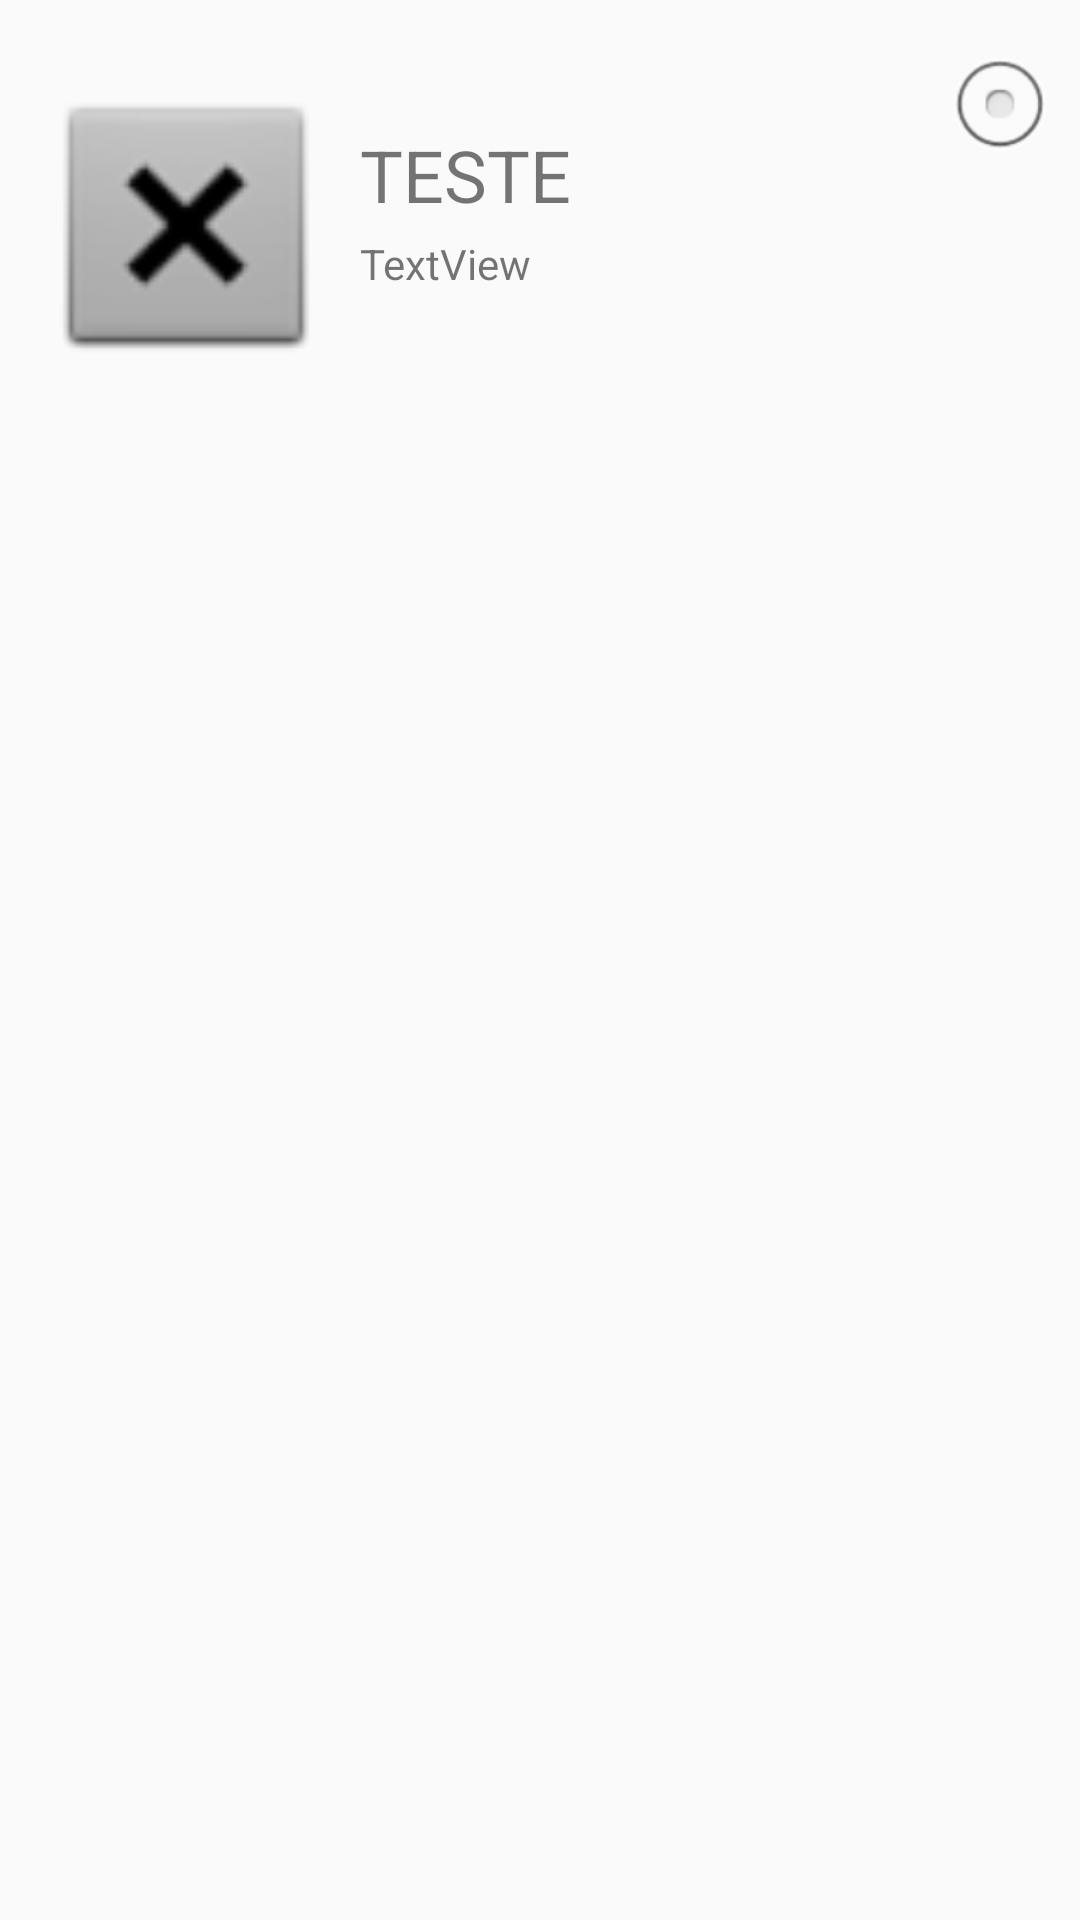

Android layout source for this screen:
<!-- AndroidManifest.xml: application theme AppTheme.NoActionBar -->
<!-- res/layout/rv_filmlist.xml -->
<?xml version="1.0" encoding="utf-8"?>
<androidx.constraintlayout.widget.ConstraintLayout xmlns:android="http://schemas.android.com/apk/res/android"
    xmlns:app="http://schemas.android.com/apk/res-auto"
    xmlns:tools="http://schemas.android.com/tools"
    android:layout_width="match_parent"
    android:layout_height="match_parent">

    <ImageView
        android:id="@+id/imv_relatedfilmlistimg"
        android:layout_width="100dp"
        android:layout_height="150dp"
        android:layout_marginStart="12dp"
        app:layout_constraintStart_toStartOf="parent"
        app:layout_constraintTop_toTopOf="parent"
        app:srcCompat="@android:drawable/btn_dialog" />

    <TextView
        android:id="@+id/textView5"
        android:layout_width="wrap_content"
        android:layout_height="wrap_content"
        android:layout_marginStart="8dp"
        android:layout_marginTop="42dp"
        android:text="TESTE"
        android:textSize="24sp"
        app:layout_constraintStart_toEndOf="@+id/imv_relatedfilmlistimg"
        app:layout_constraintTop_toTopOf="parent" />

    <TextView
        android:id="@+id/textView4"
        android:layout_width="wrap_content"
        android:layout_height="wrap_content"
        android:layout_marginStart="8dp"
        android:layout_marginTop="4dp"
        android:text="TextView"
        app:layout_constraintStart_toEndOf="@+id/imv_relatedfilmlistimg"
        app:layout_constraintTop_toBottomOf="@+id/textView5" />

    <ImageView
        android:id="@+id/imageView2"
        android:layout_width="wrap_content"
        android:layout_height="wrap_content"
        android:layout_marginTop="12dp"
        android:layout_marginEnd="8dp"
        app:layout_constraintEnd_toEndOf="parent"
        app:layout_constraintTop_toTopOf="parent"
        app:srcCompat="@android:drawable/btn_radio" />
</androidx.constraintlayout.widget.ConstraintLayout>
<!-- resources referenced by this layout -->
<resources>
  <style name="AppTheme.NoActionBar">
          <item name="windowActionBar">false</item>
          <item name="windowNoTitle">true</item>
      </style>
</resources>
